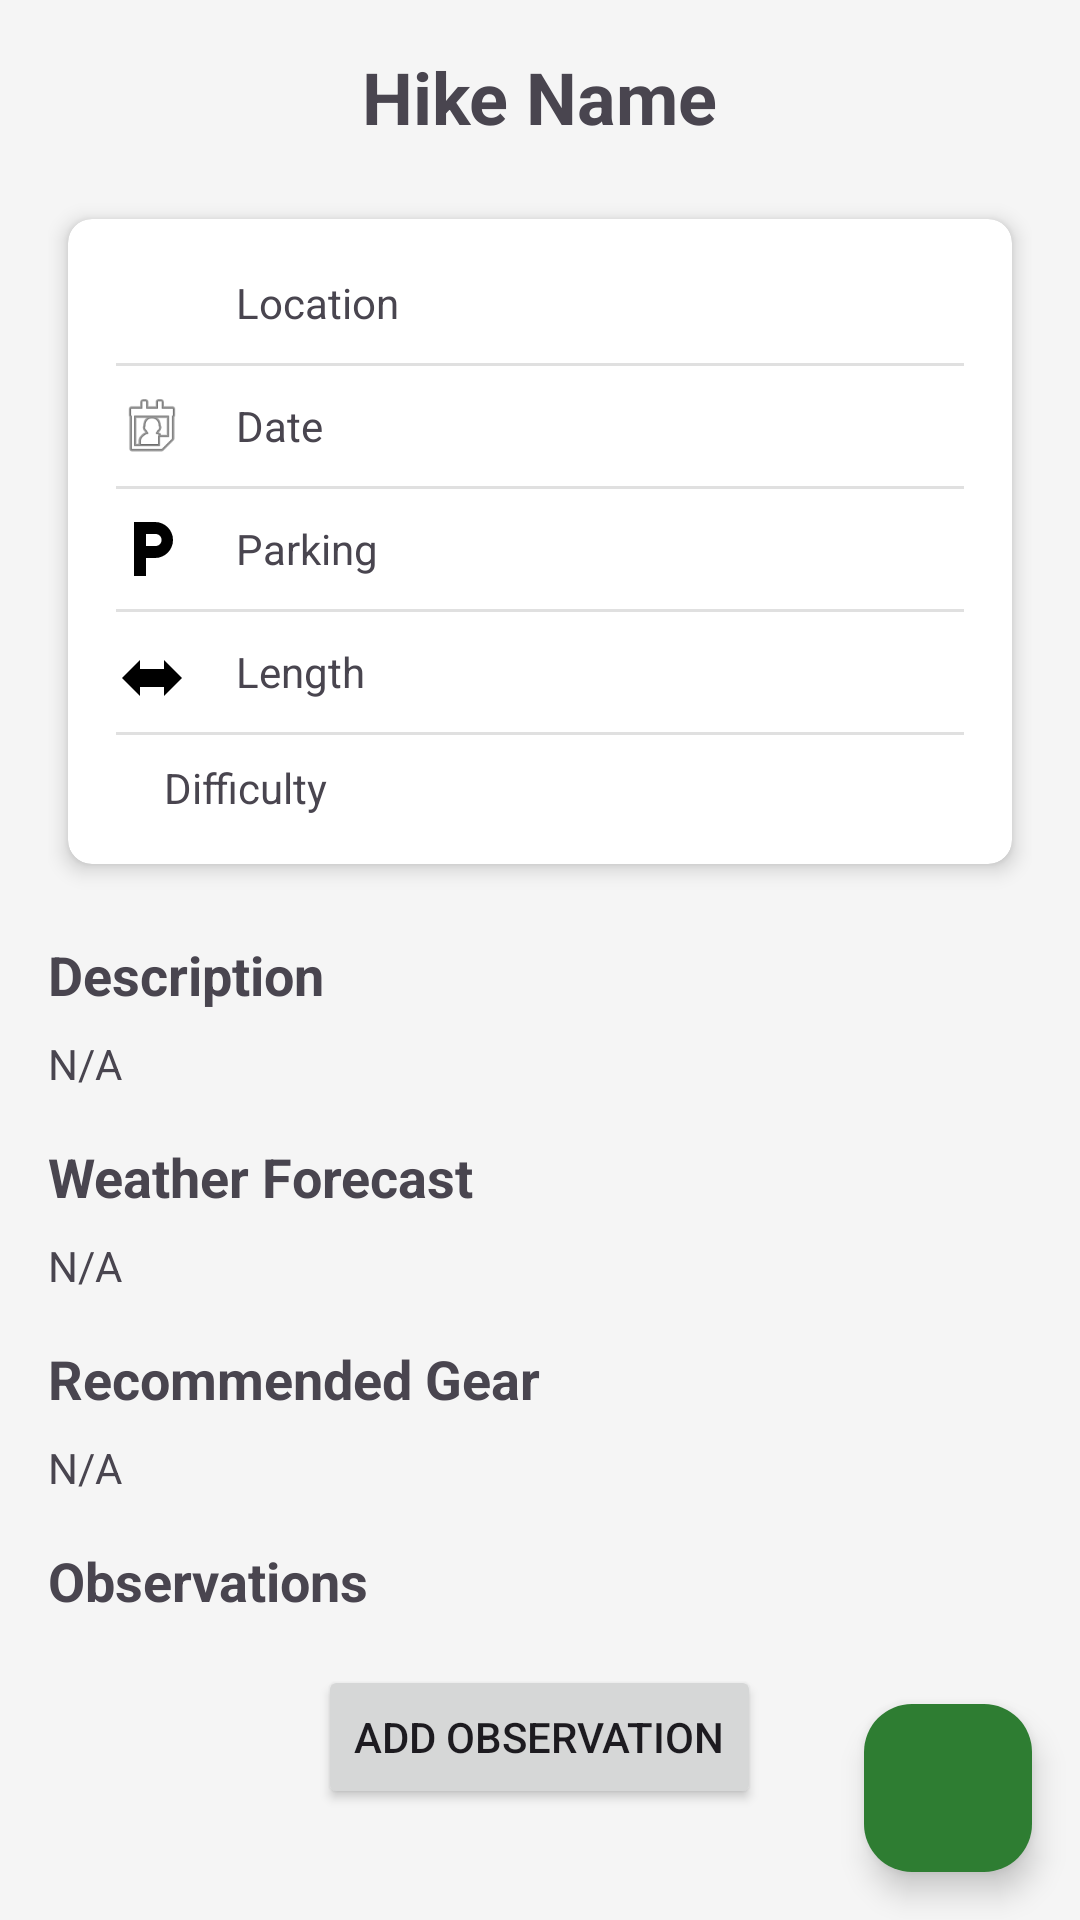

Android layout source for this screen:
<!-- AndroidManifest.xml: application theme Theme.Coursework -->
<!-- res/layout/activity_hike_detail.xml -->
<?xml version="1.0" encoding="utf-8"?>
<androidx.coordinatorlayout.widget.CoordinatorLayout xmlns:android="http://schemas.android.com/apk/res/android"
    xmlns:app="http://schemas.android.com/apk/res-auto"
    xmlns:tools="http://schemas.android.com/tools"
    android:layout_width="match_parent"
    android:layout_height="match_parent"
    android:background="#F5F5F5"
    android:fitsSystemWindows="true"
    tools:context=".activities.HikeDetailActivity">

    <ScrollView
        android:layout_width="match_parent"
        android:layout_height="match_parent">

        <LinearLayout
            android:layout_width="match_parent"
            android:layout_height="wrap_content"
            android:orientation="vertical"
            android:padding="16dp">

            <TextView
                android:id="@+id/hike_name_detail"
                android:layout_width="wrap_content"
                android:layout_height="wrap_content"
                android:layout_gravity="center_horizontal"
                android:layout_marginBottom="16dp"
                android:text="Hike Name"
                android:textSize="24sp"
                android:textStyle="bold" />

            <androidx.cardview.widget.CardView
                android:layout_width="match_parent"
                android:layout_height="wrap_content"
                app:cardCornerRadius="8dp"
                app:cardElevation="4dp"
                app:cardUseCompatPadding="true">

                <LinearLayout
                    android:layout_width="match_parent"
                    android:layout_height="wrap_content"
                    android:orientation="vertical"
                    android:padding="16dp">

                    <LinearLayout
                        android:layout_width="match_parent"
                        android:layout_height="wrap_content"
                        android:gravity="center_vertical"
                        android:orientation="horizontal">

                        <ImageView
                            android:layout_width="24dp"
                            android:layout_height="24dp"
                            android:src="@drawable/ic_location" />

                        <TextView
                            android:id="@+id/hike_location_detail"
                            android:layout_width="wrap_content"
                            android:layout_height="wrap_content"
                            android:layout_marginStart="16dp"
                            android:text="Location" />
                    </LinearLayout>

                    <View
                        android:layout_width="match_parent"
                        android:layout_height="1dp"
                        android:layout_marginTop="8dp"
                        android:layout_marginBottom="8dp"
                        android:background="#E0E0E0" />

                    <LinearLayout
                        android:layout_width="match_parent"
                        android:layout_height="wrap_content"
                        android:gravity="center_vertical"
                        android:orientation="horizontal">

                        <ImageView
                            android:layout_width="24dp"
                            android:layout_height="24dp"
                            android:src="@android:drawable/ic_menu_my_calendar" />

                        <TextView
                            android:id="@+id/hike_date_detail"
                            android:layout_width="wrap_content"
                            android:layout_height="wrap_content"
                            android:layout_marginStart="16dp"
                            android:text="Date" />
                    </LinearLayout>

                    <View
                        android:layout_width="match_parent"
                        android:layout_height="1dp"
                        android:layout_marginTop="8dp"
                        android:layout_marginBottom="8dp"
                        android:background="#E0E0E0" />

                    <LinearLayout
                        android:layout_width="match_parent"
                        android:layout_height="wrap_content"
                        android:gravity="center_vertical"
                        android:orientation="horizontal">

                        <ImageView
                            android:layout_width="24dp"
                            android:layout_height="24dp"
                            android:src="@drawable/ic_parking" />

                        <TextView
                            android:id="@+id/hike_parking_detail"
                            android:layout_width="wrap_content"
                            android:layout_height="wrap_content"
                            android:layout_marginStart="16dp"
                            android:text="Parking" />
                    </LinearLayout>

                    <View
                        android:layout_width="match_parent"
                        android:layout_height="1dp"
                        android:layout_marginTop="8dp"
                        android:layout_marginBottom="8dp"
                        android:background="#E0E0E0" />

                    <LinearLayout
                        android:layout_width="match_parent"
                        android:layout_height="wrap_content"
                        android:gravity="center_vertical"
                        android:orientation="horizontal">

                        <ImageView
                            android:layout_width="24dp"
                            android:layout_height="24dp"
                            android:src="@drawable/ic_length" />

                        <TextView
                            android:id="@+id/hike_length_detail"
                            android:layout_width="wrap_content"
                            android:layout_height="wrap_content"
                            android:layout_marginStart="16dp"
                            android:text="Length" />
                    </LinearLayout>

                    <View
                        android:layout_width="match_parent"
                        android:layout_height="1dp"
                        android:layout_marginTop="8dp"
                        android:layout_marginBottom="8dp"
                        android:background="#E0E0E0" />

                    <LinearLayout
                        android:layout_width="match_parent"
                        android:layout_height="wrap_content"
                        android:gravity="center_vertical"
                        android:orientation="horizontal">

                        <TextView
                            android:id="@+id/hike_difficulty_detail"
                            android:layout_width="wrap_content"
                            android:layout_height="wrap_content"
                            android:layout_marginStart="16dp"
                            android:text="Difficulty" />
                    </LinearLayout>

                </LinearLayout>
            </androidx.cardview.widget.CardView>

            <TextView
                android:layout_width="wrap_content"
                android:layout_height="wrap_content"
                android:layout_marginTop="16dp"
                android:text="Description"
                android:textSize="18sp"
                android:textStyle="bold" />

            <TextView
                android:id="@+id/hike_description_detail"
                android:layout_width="wrap_content"
                android:layout_height="wrap_content"
                android:layout_marginTop="8dp"
                android:text="N/A" />

            <TextView
                android:layout_width="wrap_content"
                android:layout_height="wrap_content"
                android:layout_marginTop="16dp"
                android:text="Weather Forecast"
                android:textSize="18sp"
                android:textStyle="bold" />

            <TextView
                android:id="@+id/hike_weather_detail"
                android:layout_width="wrap_content"
                android:layout_height="wrap_content"
                android:layout_marginTop="8dp"
                android:text="N/A" />

            <TextView
                android:layout_width="wrap_content"
                android:layout_height="wrap_content"
                android:layout_marginTop="16dp"
                android:text="Recommended Gear"
                android:textSize="18sp"
                android:textStyle="bold" />

            <TextView
                android:id="@+id/hike_recommended_gear_detail"
                android:layout_width="wrap_content"
                android:layout_height="wrap_content"
                android:layout_marginTop="8dp"
                android:text="N/A" />

            <TextView
                android:layout_width="wrap_content"
                android:layout_height="wrap_content"
                android:layout_marginTop="16dp"
                android:text="Observations"
                android:textSize="18sp"
                android:textStyle="bold" />

            <androidx.recyclerview.widget.RecyclerView
                android:id="@+id/observations_recycler_view"
                android:layout_width="match_parent"
                android:layout_height="wrap_content" />

            <Button
                android:id="@+id/add_observation_button"
                android:layout_width="wrap_content"
                android:layout_height="wrap_content"
                android:layout_gravity="center_horizontal"
                android:layout_marginTop="16dp"
                android:text="Add Observation" />

        </LinearLayout>
    </ScrollView>

    <com.google.android.material.floatingactionbutton.FloatingActionButton
        android:id="@+id/edit_hike_fab"
        android:layout_width="wrap_content"
        android:layout_height="wrap_content"
        android:layout_gravity="bottom|end"
        android:layout_margin="16dp"
        android:src="@drawable/ic_edit"
        app:backgroundTint="@color/primary_green"
        app:tint="@color/white"/>

</androidx.coordinatorlayout.widget.CoordinatorLayout>
<!-- resources referenced by this layout -->
<resources>
  <color name="primary_green">#2E7D32</color>
  <color name="white">#FFFFFFFF</color>
  <!-- drawable ic_length (drawable) -->
  <vector xmlns:android="http://schemas.android.com/apk/res/android"
      android:width="24dp"
      android:height="24dp"
      android:viewportWidth="24"
      android:viewportHeight="24">
    <path
        android:fillColor="@android:color/black"
        android:pathData="M8,11V8l-6,6 6,6v-3h8v3l6,-6 -6,-6v3z"/>/>
  </vector>
  <!-- drawable ic_parking (drawable) -->
  <vector xmlns:android="http://schemas.android.com/apk/res/android"
      android:width="24dp"
      android:height="24dp"
      android:viewportWidth="24"
      android:viewportHeight="24">
    <path
        android:fillColor="@android:color/black"
        android:pathData="M13,3H6v18h4v-6h3c3.31,0 6,-2.69 6,-6s-2.69,-6 -6,-6zM13.2,11H10V7h3.2c1.1,0 2,0.9 2,2s-0.9,2 -2,2z"/>
  </vector>
  <style name="Theme.Coursework" parent="Base.Theme.Coursework" />
  <style name="Base.Theme.Coursework" parent="Theme.Material3.DayNight.NoActionBar">
          
          <item name="colorPrimary">@color/primary_green</item>
          <item name="colorPrimaryVariant">@color/primary_green_dark</item>
          <item name="colorOnPrimary">@color/white</item>
          
          <item name="colorSecondary">@color/secondary_amber</item>
          <item name="colorSecondaryVariant">@color/secondary_orange</item>
          <item name="colorOnSecondary">@color/black</item>
          
          <item name="android:statusBarColor">?attr/colorPrimaryVariant</item>
          
          <item name="android:windowBackground">@color/background_light</item>
      </style>
  <color name="primary_green_dark">#1B5E20</color>
  <color name="secondary_amber">#FFC107</color>
  <color name="secondary_orange">#FF9800</color>
  <color name="black">#FF000000</color>
  <color name="background_light">#F1F8E9</color>
</resources>
